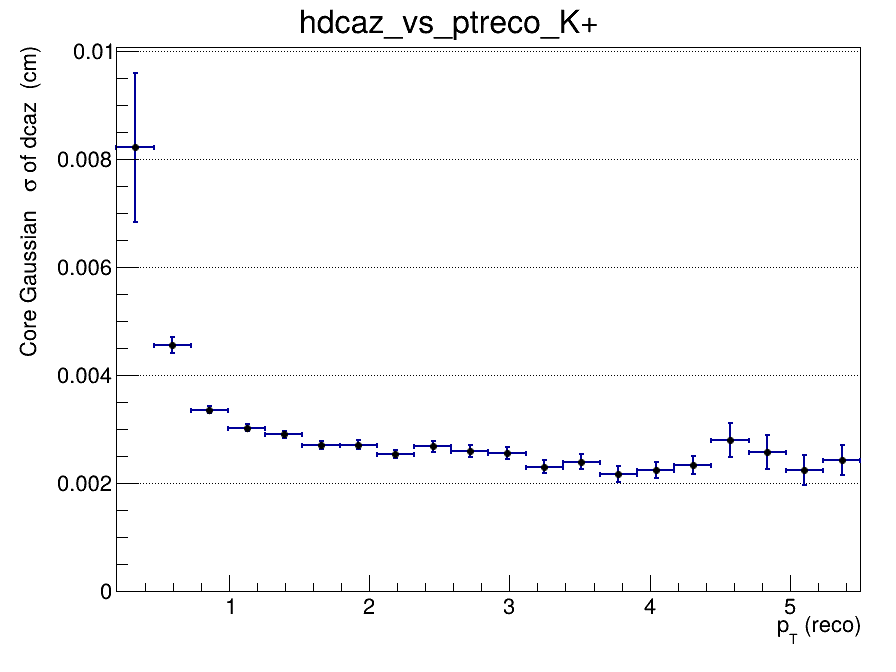

The data file committed next to this chart (first rows):
x_low, x_high, x_center, entries, mean, mean_error, sigma, sigma_error, chi2_ndf, iterations, fit_status
0.2, 0.465, 0.3325, 3084, 0.0006348, 0.0004818, 0.008224, 0.001377, 0.8436, 2, 0
0.465, 0.73, 0.5975, 8016, -2.17819683799e-05, 8.75851591396e-05, 0.004564, 0.0001502, 0.7247, 2, 0
0.73, 0.995, 0.8625, 7438, -9.97918119341e-06, 5.31347814687e-05, 0.003368, 6.91205234011e-05, 0.7695, 2, 0
0.995, 1.26, 1.128, 5526, 4.87209388473e-05, 5.19162243186e-05, 0.003033, 6.04079851632e-05, 1.327, 2, 0
1.26, 1.525, 1.393, 3950, -2.53221239535e-05, 5.74891210817e-05, 0.002911, 6.4863104195e-05, 1.323, 2, 0
1.525, 1.79, 1.658, 2784, -2.44014123616e-05, 6.11865979161e-05, 0.002711, 6.67660357091e-05, 0.7878, 2, 0
1.79, 2.055, 1.923, 1927, -3.95093439062e-05, 7.409105006e-05, 0.002718, 8.39641194098e-05, 0.8387, 2, 0
2.055, 2.32, 2.188, 1498, -7.68461721794e-05, 7.64558999445e-05, 0.002544, 7.60538359787e-05, 0.884, 2, 0
2.32, 2.585, 2.453, 1120, -0.0001696, 9.75523589628e-05, 0.00269, 9.98161186292e-05, 1.489, 2, 0
2.585, 2.85, 2.718, 877, 5.11412303503e-05, 0.0001035, 0.002595, 0.0001122, 0.8793, 2, 0
2.85, 3.115, 2.983, 682, -7.26854300687e-06, 0.0001171, 0.002558, 0.0001136, 1.224, 2, 0
3.115, 3.38, 3.248, 556, -0.0001184, 0.0001185, 0.002307, 0.0001177, 0.759, 3, 0
3.38, 3.645, 3.513, 460, -0.0002191, 0.0001377, 0.002403, 0.0001373, 1.224, 2, 0
3.645, 3.91, 3.778, 369, -0.0001787, 0.0001399, 0.002171, 0.0001525, 1.055, 4, 0
3.91, 4.175, 4.043, 317, -4.81850937734e-05, 0.0001527, 0.002246, 0.0001556, 0.6616, 3, 0
4.175, 4.44, 4.308, 263, -0.0001028, 0.0001813, 0.002345, 0.000167, 1.136, 2, 0
4.44, 4.705, 4.573, 201, -0.0001105, 0.0002725, 0.002799, 0.0003148, 0.8852, 2, 0
4.705, 4.97, 4.838, 190, -7.47774623531e-05, 0.0002597, 0.002576, 0.0003133, 1.444, 2, 0
4.97, 5.235, 5.103, 164, 0.000122, 0.0002301, 0.002253, 0.0002776, 0.9855, 4, 0
5.235, 5.5, 5.368, 158, -0.0006592, 0.0002596, 0.002434, 0.0002833, 0.8135, 4, 0
